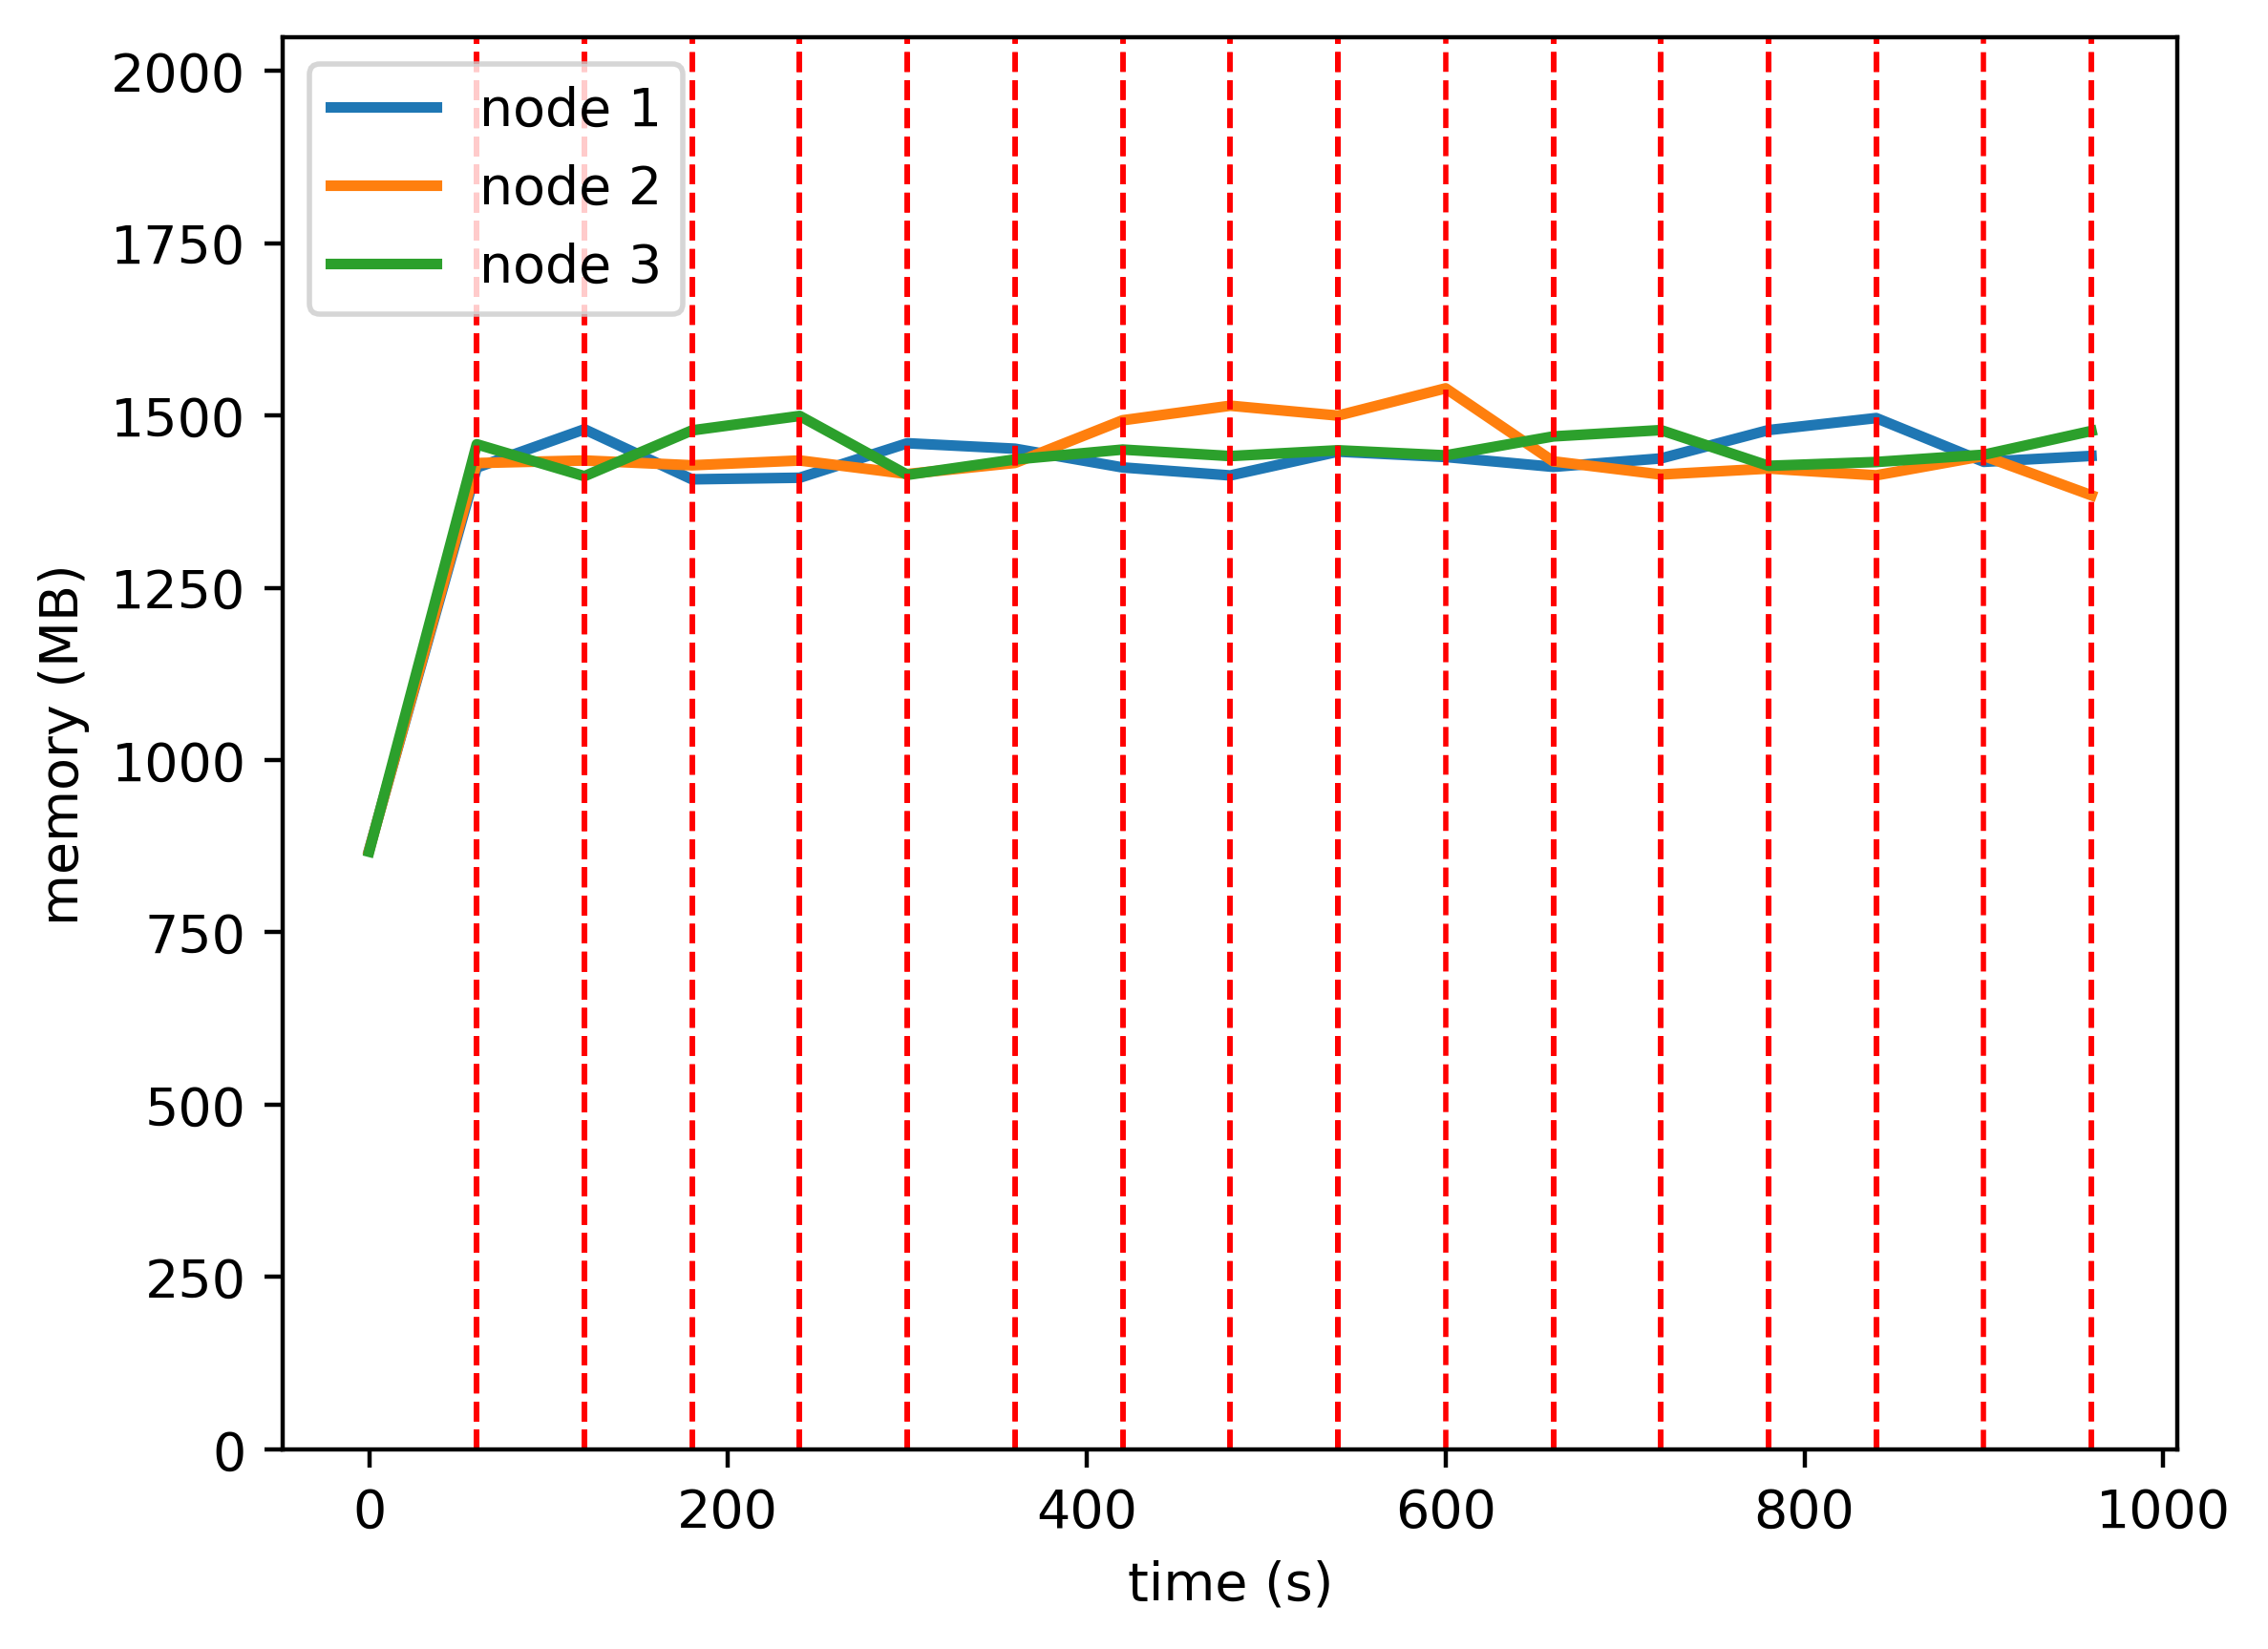

The table this chart was drawn from, first rows:
timestamp, ppgcc-m02, ppgcc-m02 pod amount, ppgcc-m03, ppgcc-m03 pod amount, ppgcc-m04, ppgcc-m04 pod amount
0, 890808, 2, 889776, 2, 887792, 2
60, 1458540, 2, 1465224, 2, 1493148, 2
120, 1515392, 2, 1469052, 2, 1445760, 2
180, 1441076, 1, 1461924, 2, 1513816, 3
240, 1443452, 1, 1469052, 2, 1535228, 3
300, 1494668, 2, 1448988, 2, 1447712, 2
360, 1486572, 1, 1465424, 3, 1470596, 2
420, 1458720, 1, 1528804, 3, 1485264, 2
480, 1446840, 1, 1550408, 3, 1475628, 2
540, 1482160, 1, 1535756, 3, 1484208, 2
600, 1474240, 1, 1576256, 3, 1476684, 2
660, 1459588, 1, 1467752, 2, 1504816, 3
720, 1472128, 1, 1448216, 2, 1514188, 3
780, 1514236, 2, 1457060, 2, 1461124, 2
840, 1532080, 2, 1447028, 2, 1466800, 2
900, 1467048, 1, 1475804, 3, 1477624, 2
960, 1475864, 1, 1417328, 2, 1513000, 3
1020, 1466888, 1, 1451120, 2, 1542528, 3
